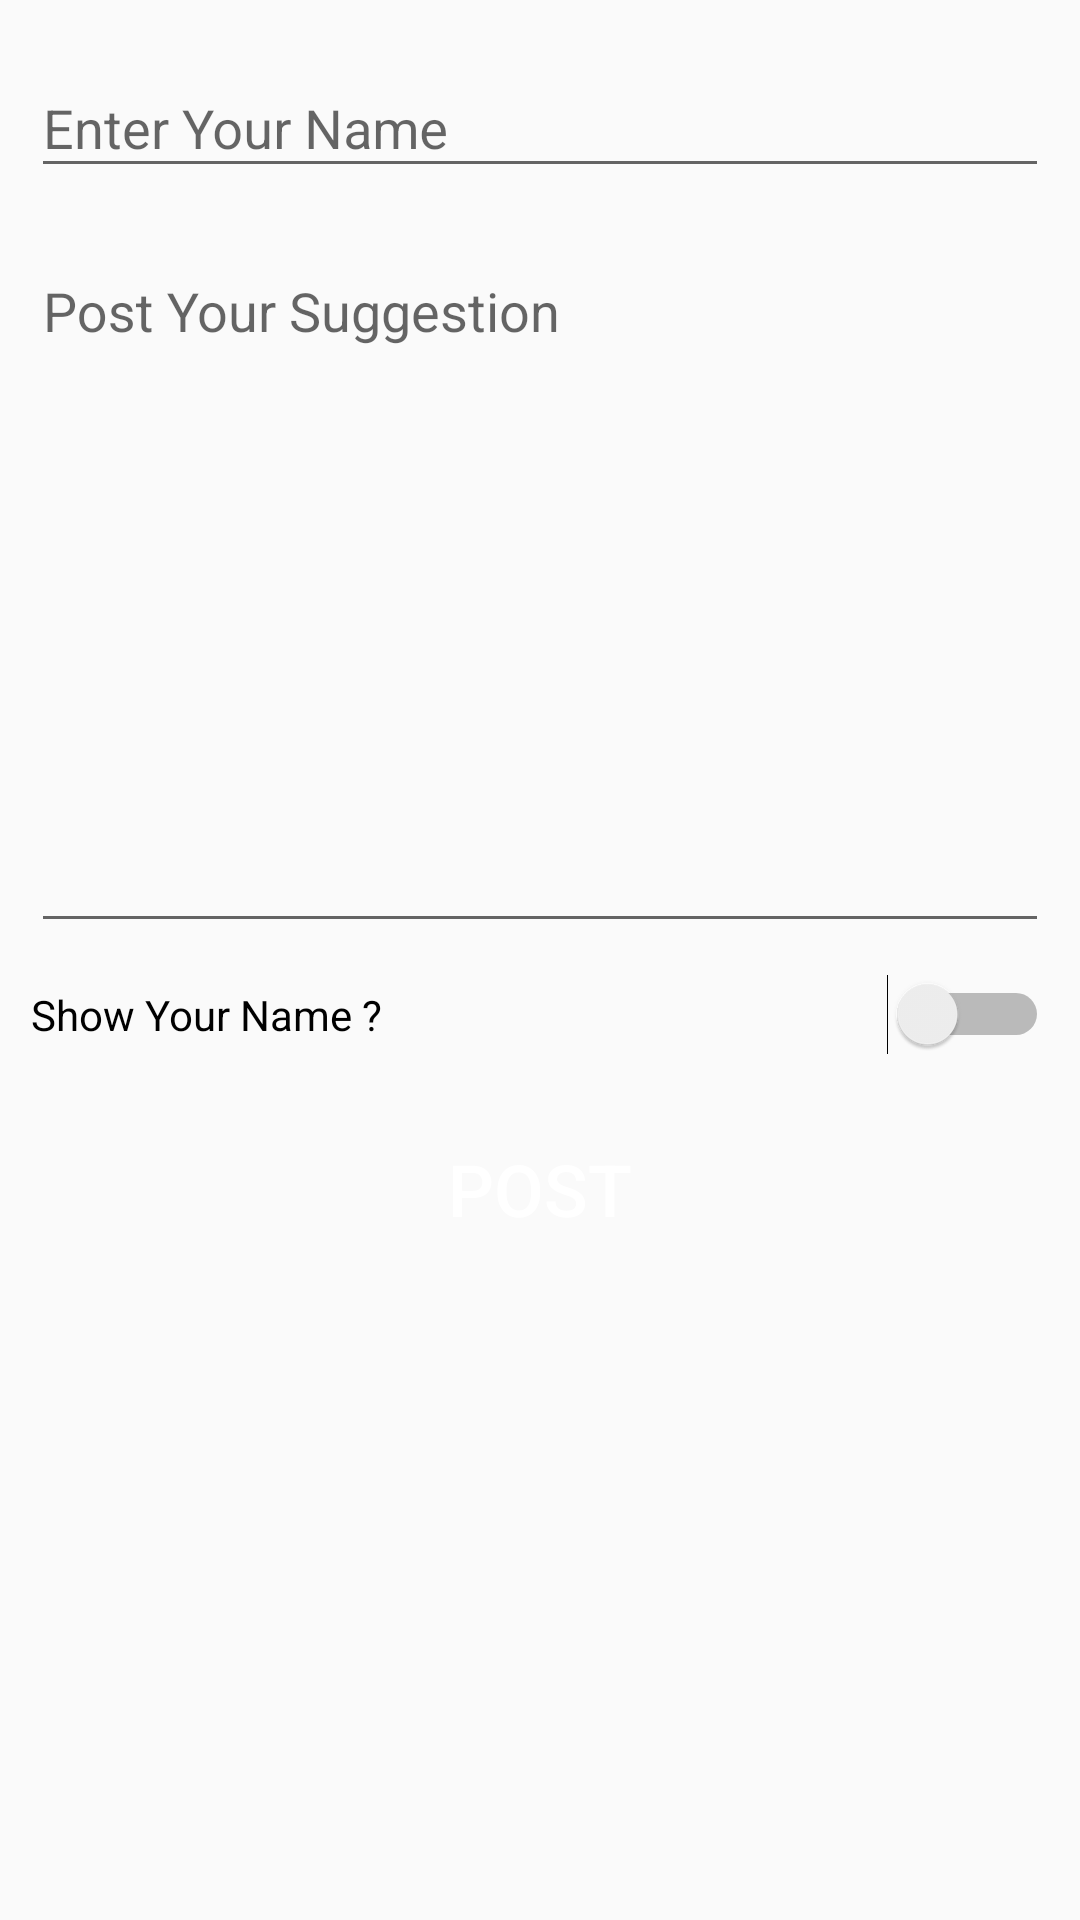

Reconstruct the res/layout file that produces this screen, plus the resources it refers to.
<!-- AndroidManifest.xml: application theme AppTheme -->
<!-- res/layout/activity_suggestion.xml -->
<?xml version="1.0" encoding="utf-8"?>

<RelativeLayout xmlns:android="http://schemas.android.com/apk/res/android"
    xmlns:app="http://schemas.android.com/apk/res-auto"
    xmlns:tools="http://schemas.android.com/tools"
    android:layout_width="match_parent"
    android:layout_height="match_parent"
    android:background="#00000000"
    tools:context=".Suggestion">

    <ScrollView
        android:layout_width="match_parent"
        android:layout_height="match_parent">

        <LinearLayout
            android:layout_width="match_parent"
            android:layout_height="wrap_content"
            android:orientation="vertical">

            <com.google.android.material.textfield.TextInputLayout
                android:layout_width="match_parent"
                android:layout_height="wrap_content"
                android:layout_marginLeft="5pt"
                android:layout_marginTop="5pt"
                android:layout_marginRight="5pt"
                android:hint="Enter Your Name">

                <com.google.android.material.textfield.TextInputEditText
                    android:id="@+id/your_name"
                    android:layout_width="match_parent"
                    android:layout_height="wrap_content" />
            </com.google.android.material.textfield.TextInputLayout>

            <com.google.android.material.textfield.TextInputLayout
                android:layout_width="match_parent"
                android:layout_height="match_parent"
                android:layout_marginLeft="5pt"
                android:layout_marginTop="5pt"
                android:layout_marginRight="5pt"
                android:hint="Post Your Suggestion">

                <com.google.android.material.textfield.TextInputEditText
                    android:id="@+id/post_suggestion"
                    android:layout_width="match_parent"
                    android:layout_height="wrap_content"
                    android:gravity="start|top"
                    android:inputType="textMultiLine"
                    android:lines="10" />
            </com.google.android.material.textfield.TextInputLayout>

            <Switch
                android:id="@+id/switch1"
                android:layout_width="match_parent"
                android:layout_height="match_parent"
                android:layout_marginLeft="5pt"
                android:layout_marginTop="5pt"
                android:layout_marginRight="5pt"
                android:layout_weight="1"
                android:text="Show Your Name ?
" />

            <Button
                android:id="@+id/post_"
                android:layout_width="match_parent"
                android:layout_height="wrap_content"
                android:layout_marginLeft="25pt"
                android:layout_marginTop="10pt"
                android:layout_marginRight="25pt"
                android:layout_marginBottom="10pt"
                android:background="@drawable/roundedbutton"
                android:backgroundTint="#000000"
                android:text="POST"
                android:textColor="#FFFFFF"
                android:textSize="24sp" />
        </LinearLayout>
    </ScrollView>

</RelativeLayout>
<!-- resources referenced by this layout -->
<resources>
  <style name="AppTheme" parent="Theme.AppCompat.Light.NoActionBar">
          
          <item name="colorPrimary">@color/colorPrimary</item>
          <item name="colorPrimaryDark">@color/colorPrimaryDark</item>
          <item name="colorAccent">@color/colorAccent</item>
      </style>
  <color name="colorPrimary">#000000</color>
  <color name="colorPrimaryDark">#000000</color>
  <color name="colorAccent">#0000FF</color>
</resources>
